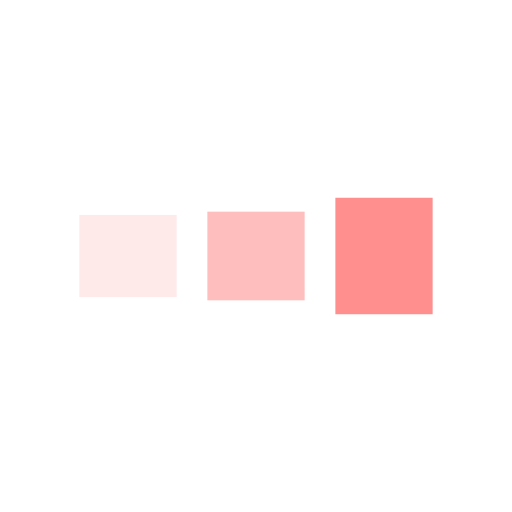
t = 0.00 s
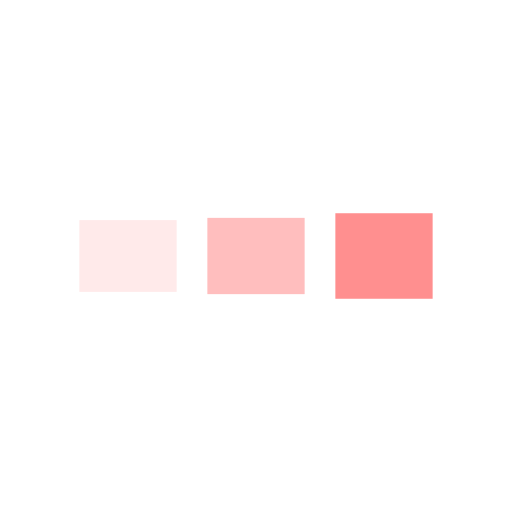
t = 0.13 s
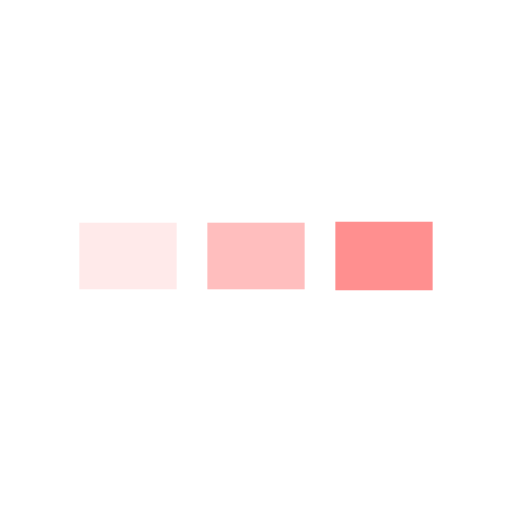
t = 0.38 s
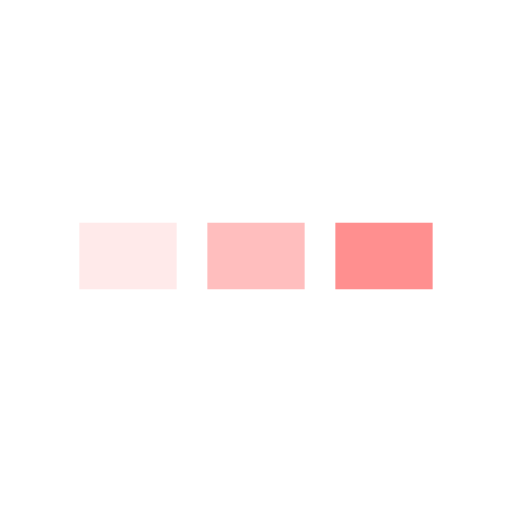
t = 0.50 s
t = 0.63 s: frame unchanged from t = 0.50 s, image omitted
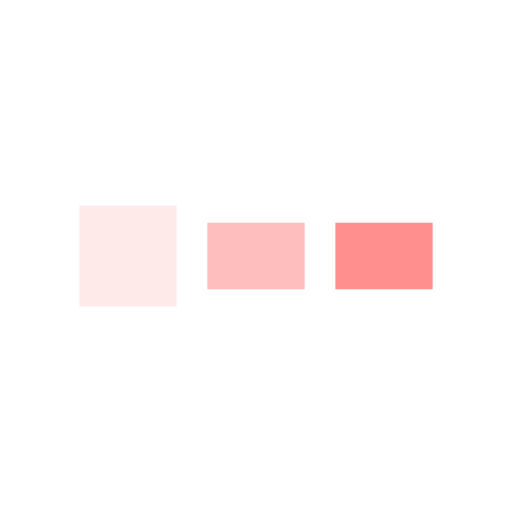
t = 0.88 s

The animated SVG that drew these frames (rendered in a browser with its animation timeline set to each time). Animation: 6 SMIL elements (animate=6); one cycle of 1.00 s, repeats indefinitely.

<?xml version="1.0" encoding="utf-8"?>
<svg xmlns="http://www.w3.org/2000/svg" xmlns:xlink="http://www.w3.org/1999/xlink" style="margin: auto; background: none; display: block; shape-rendering: auto;" width="147px" height="147px" viewBox="0 0 100 100" preserveAspectRatio="xMidYMid">
<rect x="15.5" y="43.5" width="19" height="13" fill="#ffeaea">
  <animate attributeName="y" repeatCount="indefinite" dur="1s" calcMode="spline" keyTimes="0;0.5;1" values="37;43.5;43.5" keySplines="0 0.5 0.5 1;0 0.5 0.5 1" begin="-0.2s"></animate>
  <animate attributeName="height" repeatCount="indefinite" dur="1s" calcMode="spline" keyTimes="0;0.5;1" values="26;13;13" keySplines="0 0.5 0.5 1;0 0.5 0.5 1" begin="-0.2s"></animate>
</rect>
<rect x="40.5" y="43.5" width="19" height="13" fill="#ffbebe">
  <animate attributeName="y" repeatCount="indefinite" dur="1s" calcMode="spline" keyTimes="0;0.5;1" values="38.625;43.5;43.5" keySplines="0 0.5 0.5 1;0 0.5 0.5 1" begin="-0.1s"></animate>
  <animate attributeName="height" repeatCount="indefinite" dur="1s" calcMode="spline" keyTimes="0;0.5;1" values="22.75;13;13" keySplines="0 0.5 0.5 1;0 0.5 0.5 1" begin="-0.1s"></animate>
</rect>
<rect x="65.5" y="43.5" width="19" height="13" fill="#ff8f8f">
  <animate attributeName="y" repeatCount="indefinite" dur="1s" calcMode="spline" keyTimes="0;0.5;1" values="38.625;43.5;43.5" keySplines="0 0.5 0.5 1;0 0.5 0.5 1"></animate>
  <animate attributeName="height" repeatCount="indefinite" dur="1s" calcMode="spline" keyTimes="0;0.5;1" values="22.75;13;13" keySplines="0 0.5 0.5 1;0 0.5 0.5 1"></animate>
</rect>
<!-- [ldio] generated by https://loading.io/ --></svg>
